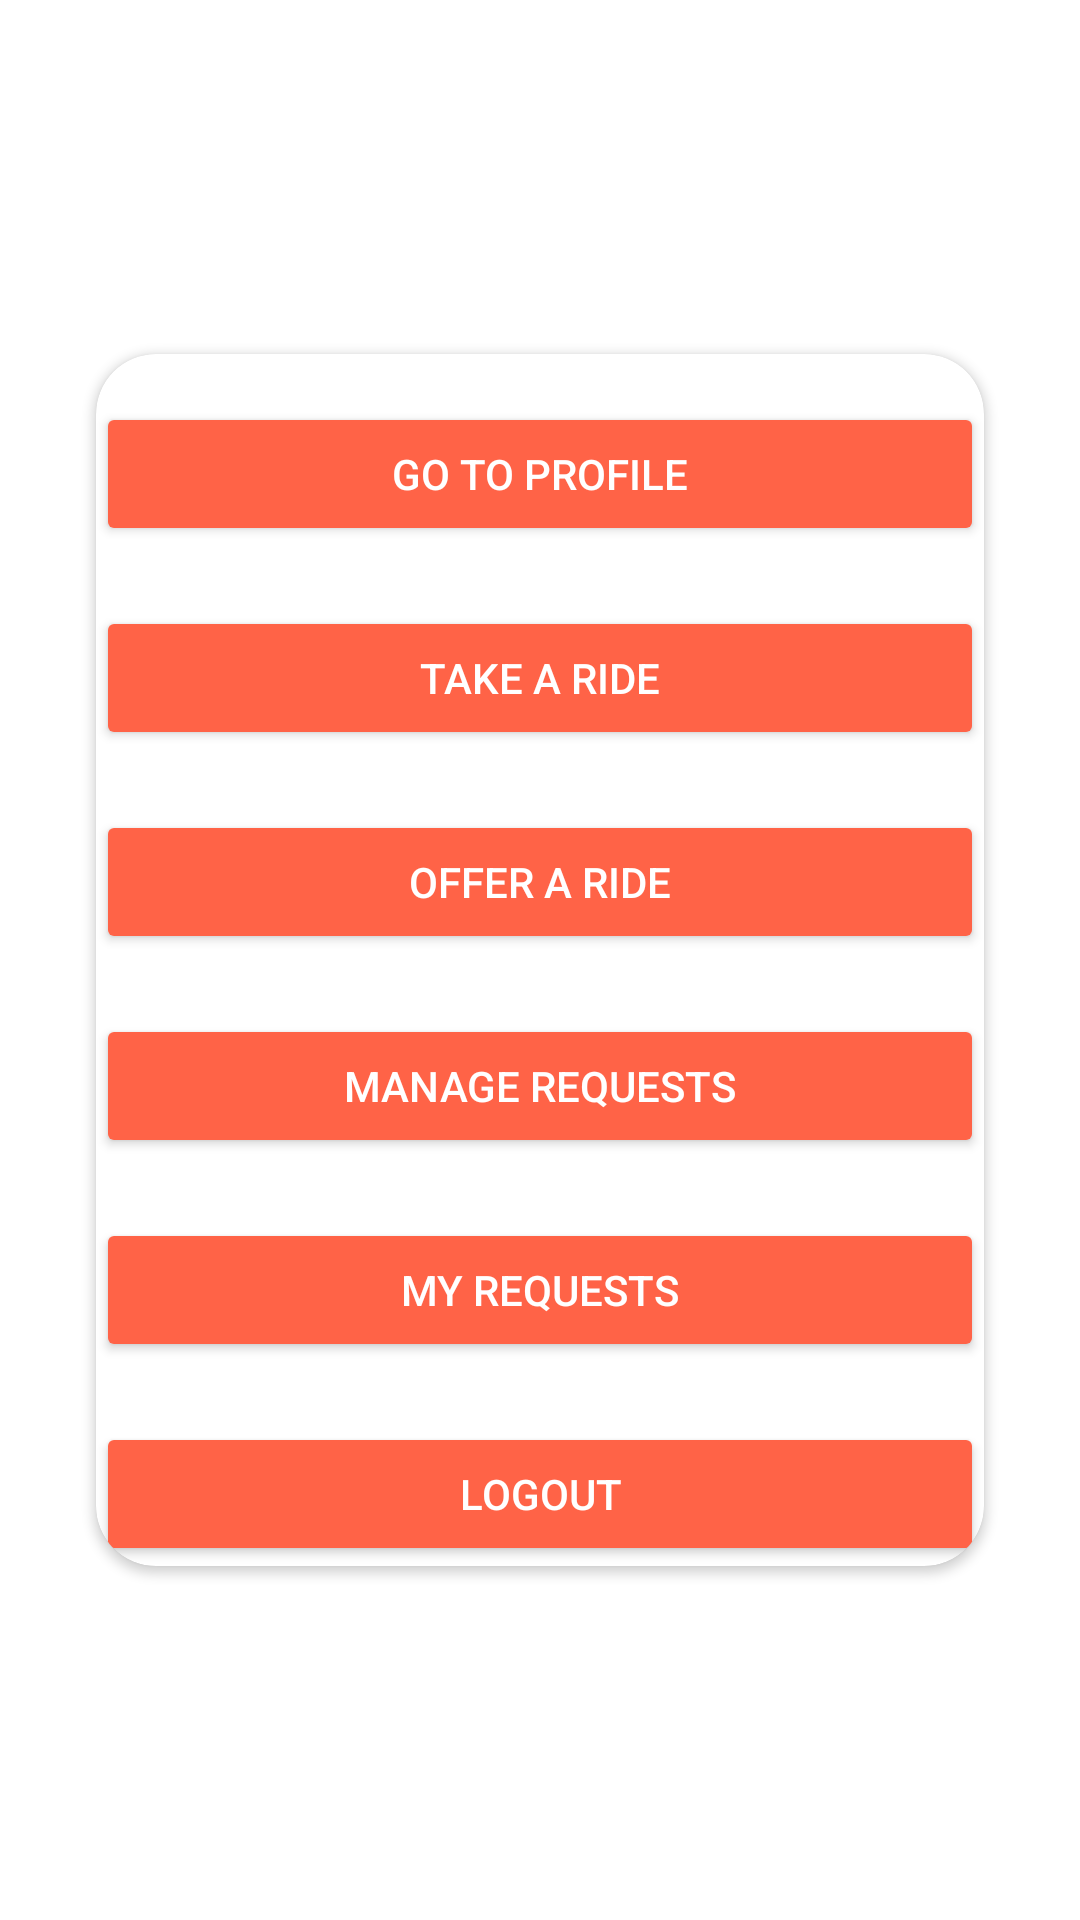

Write the Android layout XML for this screen, with the resource values it uses.
<!-- AndroidManifest.xml: application theme Theme.CarPull -->
<!-- res/layout/activity_main.xml -->
<RelativeLayout xmlns:android="http://schemas.android.com/apk/res/android"
    xmlns:app="http://schemas.android.com/apk/res-auto"
    android:layout_width="match_parent"
    android:layout_height="match_parent"
    android:background="#FFFFFF"
    android:padding="16dp">

    <androidx.cardview.widget.CardView
        android:layout_width="match_parent"
        android:layout_height="wrap_content"
        android:layout_margin="16dp"
        android:layout_centerInParent="true"
        android:elevation="10dp"
        android:backgroundTint="#FFFFFF"
        app:cardCornerRadius="20dp"
        android:padding="20dp">

        <LinearLayout
            android:layout_width="match_parent"
            android:layout_height="wrap_content"
            android:orientation="vertical"
            android:gravity="center">

            
            <Button
                android:id="@+id/profileButton"
                android:layout_width="match_parent"
                android:layout_height="wrap_content"
                android:text="Go to Profile"
                android:textColor="#FFFFFF"
                android:backgroundTint="#FF6347"
                android:layout_marginTop="16dp"/>

            
            <Button
                android:id="@+id/takeRideButton"
                android:layout_width="match_parent"
                android:layout_height="wrap_content"
                android:text="Take a Ride"
                android:textColor="#FFFFFF"
                android:backgroundTint="#FF6347"
                android:layout_marginTop="20dp"/>

            
            <Button
                android:id="@+id/offerRideButton"
                android:layout_width="match_parent"
                android:layout_height="wrap_content"
                android:text="Offer a Ride"
                android:textColor="#FFFFFF"
                android:backgroundTint="#FF6347"
                android:layout_marginTop="20dp"/>

            
            <Button
                android:id="@+id/manageRequestsButton"
                android:layout_width="match_parent"
                android:layout_height="wrap_content"
                android:text="Manage Requests"
                android:textColor="#FFFFFF"
                android:backgroundTint="#FF6347"
                android:layout_marginTop="20dp"/>

            
            <Button
                android:id="@+id/button_my_requests"
                android:layout_width="match_parent"
                android:layout_height="wrap_content"
                android:text="My Requests"
                android:textColor="#FFFFFF"
                android:backgroundTint="#FF6347"
                android:layout_marginTop="20dp"/>

            
            <Button
                android:id="@+id/logoutButton"
                android:layout_width="match_parent"
                android:layout_height="wrap_content"
                android:text="Logout"
                android:textColor="#FFFFFF"
                android:backgroundTint="#FF6347"
                android:layout_marginTop="20dp"/>

        </LinearLayout>
    </androidx.cardview.widget.CardView>

</RelativeLayout>
<!-- resources referenced by this layout -->
<resources>
  <style name="Theme.CarPull" parent="Base.Theme.CarPull" />
  <style name="Base.Theme.CarPull" parent="Theme.Material3.DayNight.NoActionBar">
          
          
      </style>
</resources>
